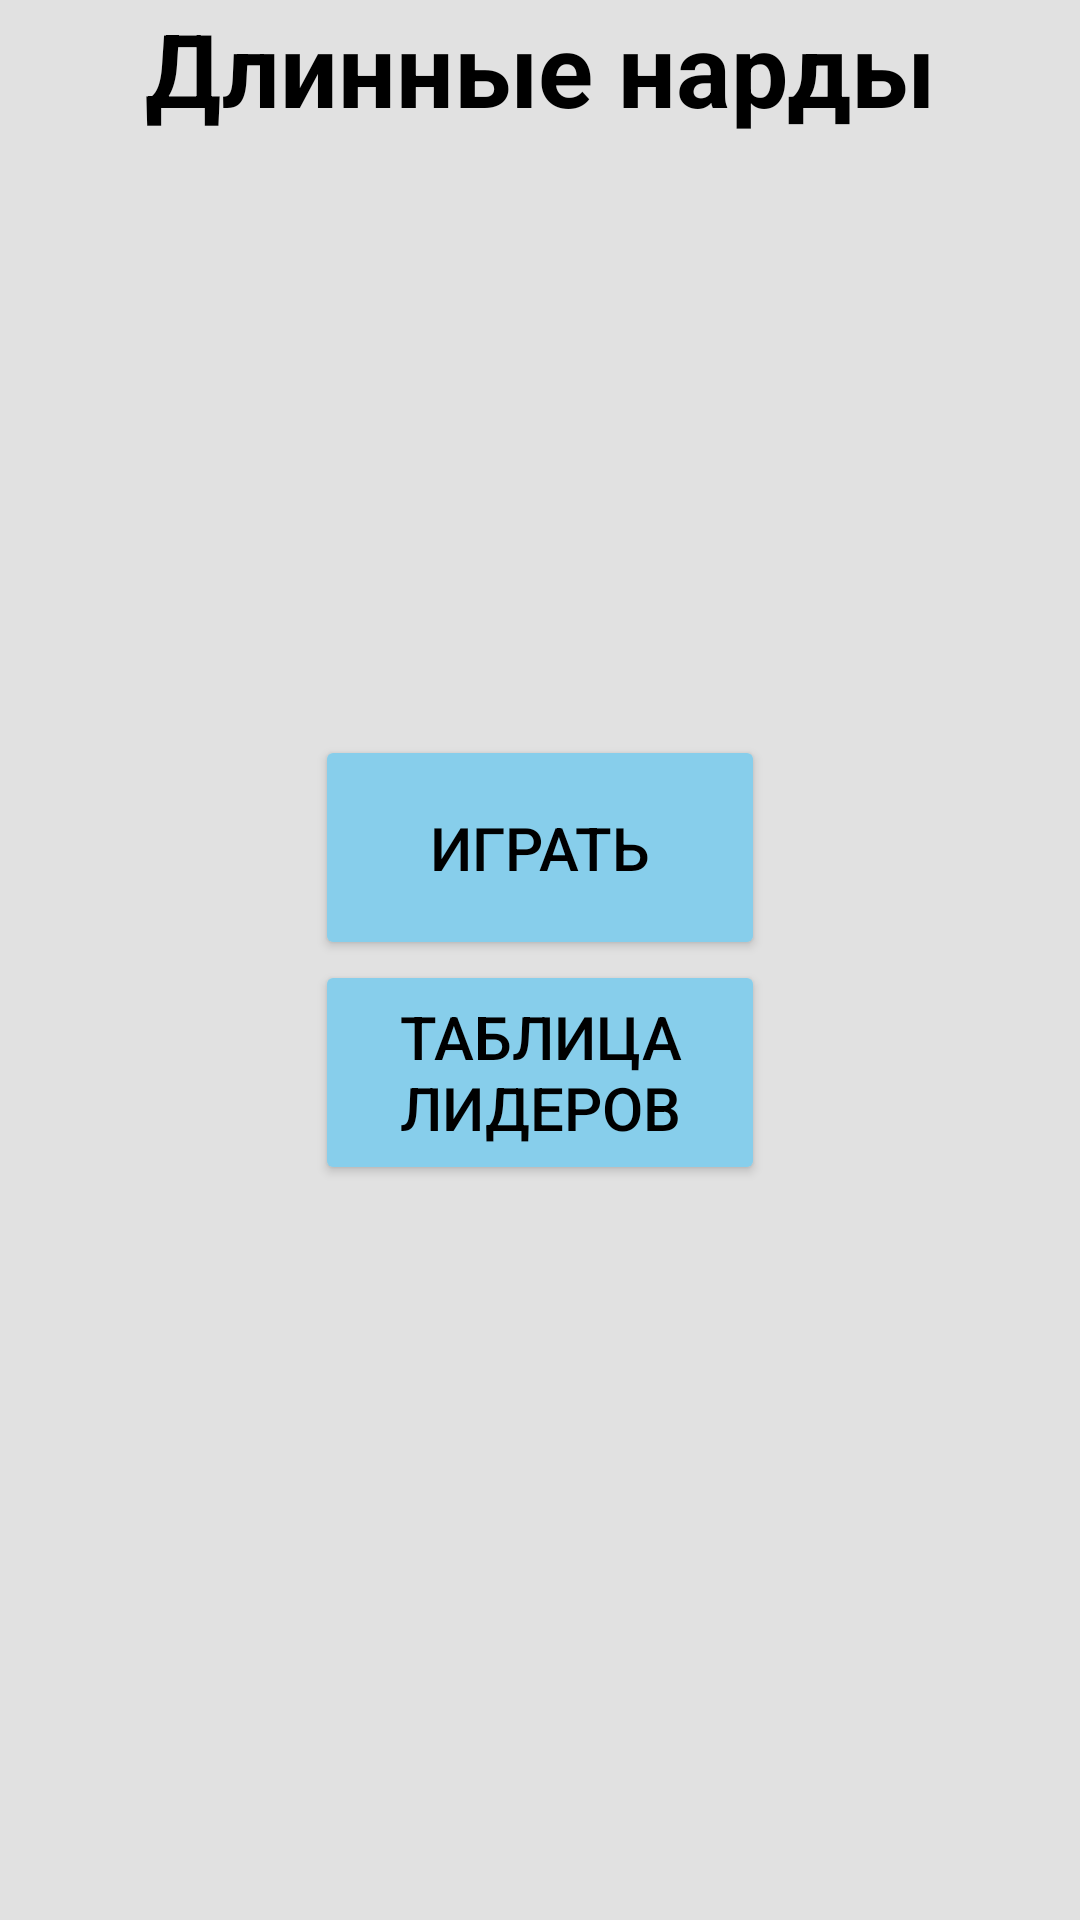

Reconstruct the res/layout file that produces this screen, plus the resources it refers to.
<!-- AndroidManifest.xml: application theme Theme.Backgammon -->
<!-- res/layout/activity_main.xml -->
<?xml version="1.0" encoding="utf-8"?>
<androidx.constraintlayout.widget.ConstraintLayout xmlns:android="http://schemas.android.com/apk/res/android"
    xmlns:app="http://schemas.android.com/apk/res-auto"
    xmlns:tools="http://schemas.android.com/tools"
    android:layout_width="match_parent"
    android:layout_height="match_parent"
    android:background="#E1E1E1"
    tools:context=".MainActivity">

    <TextView
        android:layout_width="wrap_content"
        android:layout_height="wrap_content"
        android:text="@string/Title"
        android:textColor="#000000"
        android:textSize="34sp"
        android:textStyle="bold"
        app:layout_constraintEnd_toEndOf="parent"
        app:layout_constraintStart_toStartOf="parent"
        app:layout_constraintTop_toTopOf="parent" />

    <LinearLayout
        android:layout_width="match_parent"
        android:layout_height="match_parent"
        android:gravity="center"
        android:orientation="vertical">

        <Button
            android:id="@+id/btnPlayers"
            android:layout_width="150dp"
            android:layout_height="75dp"
            android:backgroundTint="@color/blue"
            android:text="@string/Play"
            android:textColor="#000000"
            android:textSize="20sp" />

        <Button
            android:id="@+id/btnLeaderboard"
            android:layout_width="150dp"
            android:layout_height="75dp"


            android:backgroundTint="@color/blue"
            android:text="@string/Leaderboard"
            android:textColor="#000000"
            android:textSize="20sp" />



    </LinearLayout>
</androidx.constraintlayout.widget.ConstraintLayout>
<!-- resources referenced by this layout -->
<resources>
  <color name="blue">#87CEEB</color>
  <string name="Leaderboard">Таблица лидеров</string>
  <string name="Play">Играть</string>
  <string name="Title">Длинные нарды</string>
  <style name="Theme.Backgammon" parent="Theme.MaterialComponents.DayNight.DarkActionBar">
          
          <item name="colorPrimary">@color/night_blue</item>
          <item name="colorPrimaryVariant">@color/purple_700</item>
          <item name="colorOnPrimary">@color/white</item>
          
          <item name="colorSecondary">@color/teal_200</item>
          <item name="colorSecondaryVariant">@color/teal_700</item>
          <item name="colorOnSecondary">@color/black</item>
          
          <item name="android:statusBarColor" tools:targetApi="l">?attr/colorOnSecondary</item>
          
          <item name="windowActionBar">false</item>
          <item name="windowNoTitle">true</item>
          <item name="android:windowFullscreen">true</item>
      </style>
  <color name="night_blue">#5d76cb</color>
  <color name="purple_700">#FF3700B3</color>
  <color name="white">#FFFFFFFF</color>
  <color name="teal_200">#FF03DAC5</color>
  <color name="teal_700">#FF018786</color>
  <color name="black">#FF000000</color>
</resources>
